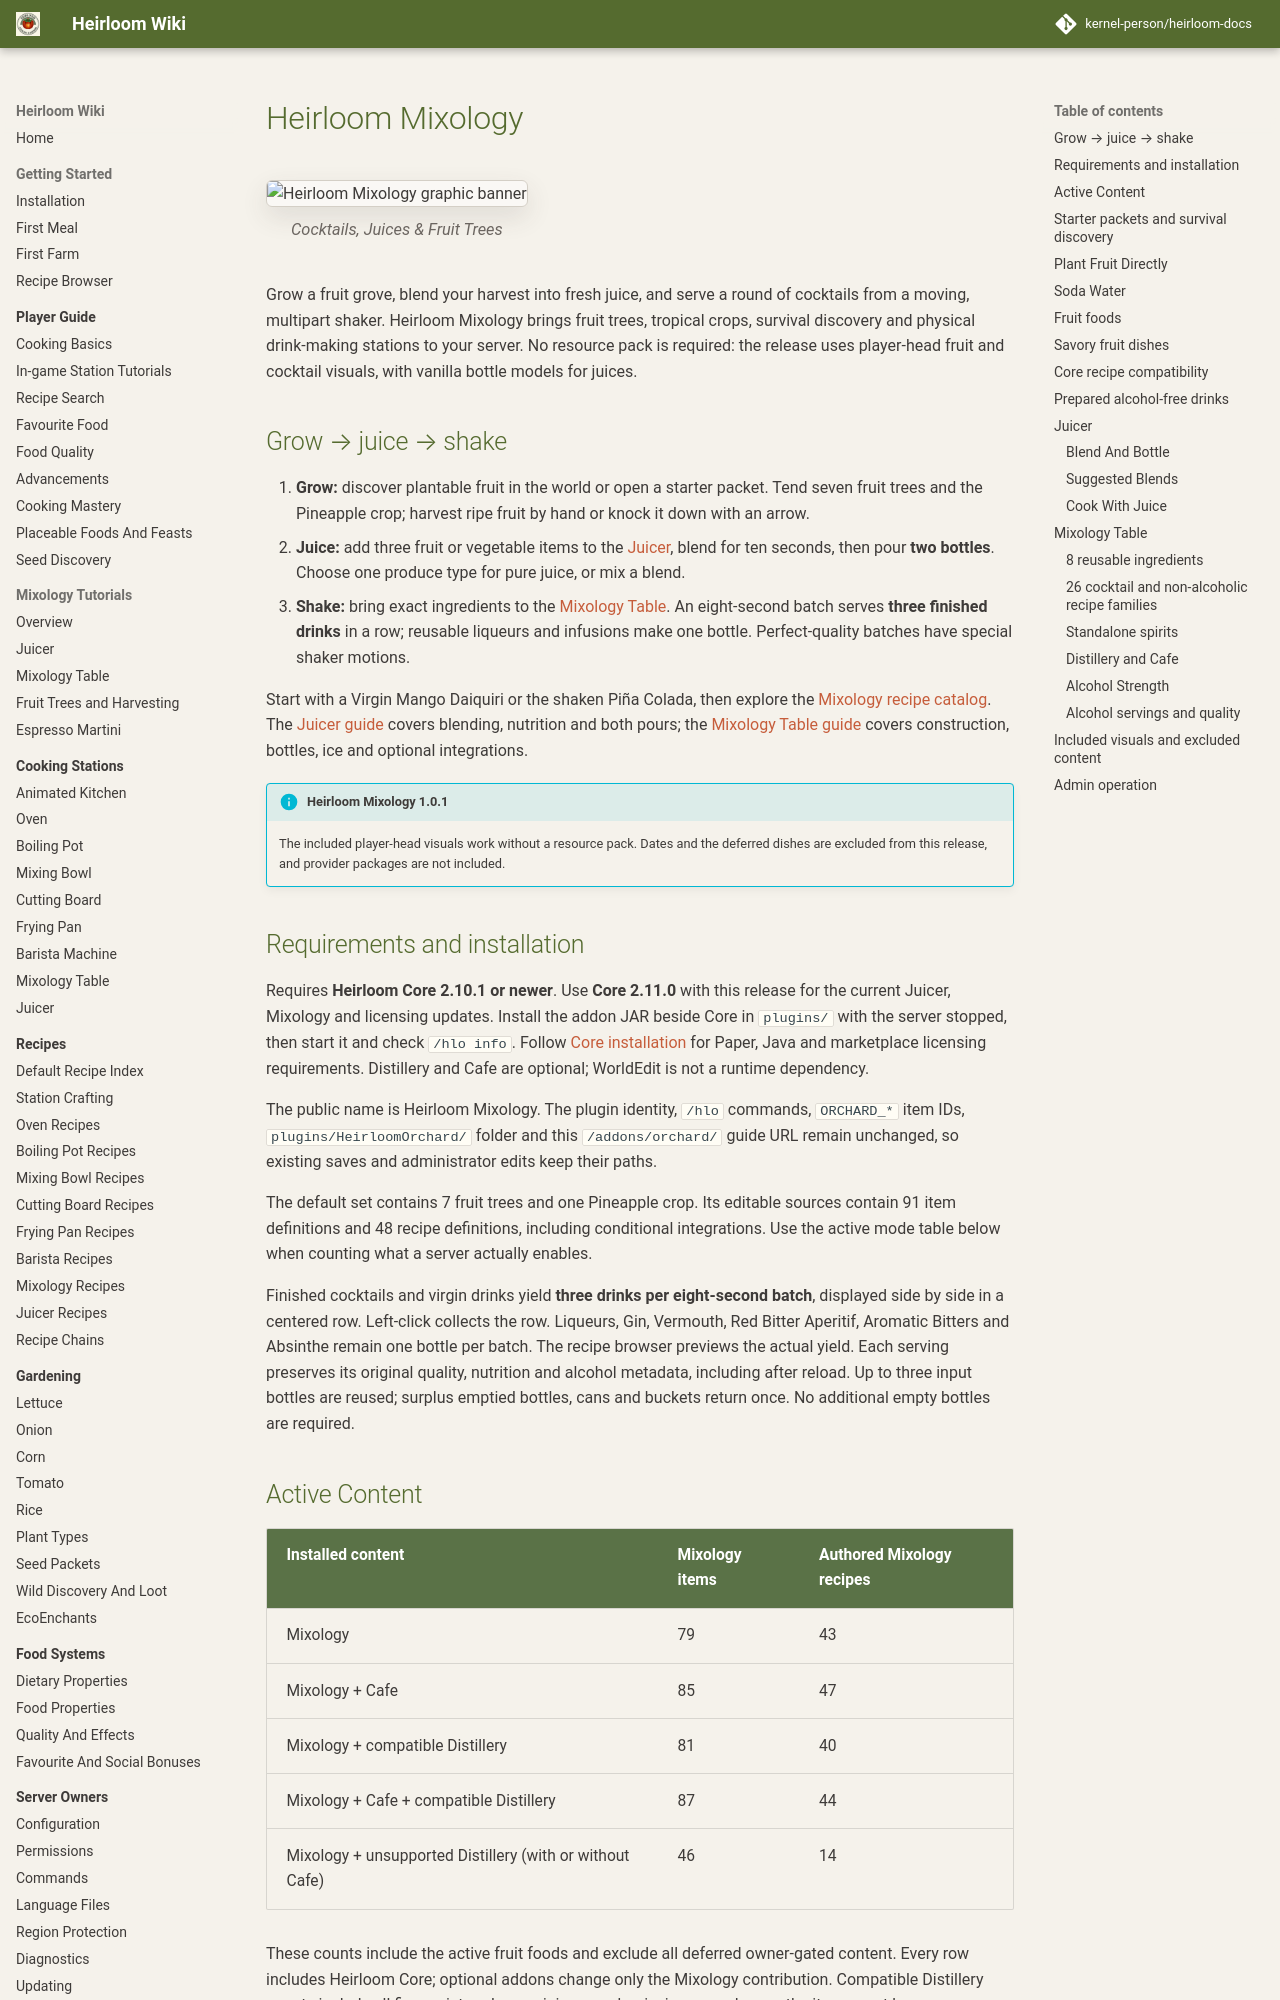

repository: kernel-person/heirloom-docs · page: addons/orchard/index.html · generator: mkdocs

# Heirloom Mixology

<figure class="hl-figure">
  <img src="../../images/addons/mixology/banner.webp" alt="Heirloom Mixology graphic banner">
  <figcaption>Cocktails, Juices & Fruit Trees</figcaption>
</figure>

Grow a fruit grove, blend your harvest into fresh juice, and serve a round of cocktails from a moving, multipart shaker. Heirloom Mixology brings fruit trees, tropical crops, survival discovery and physical drink-making stations to your server. No resource pack is required: the release uses player-head fruit and cocktail visuals, with vanilla bottle models for juices.

## Grow → juice → shake

1. **Grow:** discover plantable fruit in the world or open a starter packet. Tend seven fruit trees and the Pineapple crop; harvest ripe fruit by hand or knock it down with an arrow.
2. **Juice:** add three fruit or vegetable items to the [Juicer](../../stations/juicer.md), blend for ten seconds, then pour **two bottles**. Choose one produce type for pure juice, or mix a blend.
3. **Shake:** bring exact ingredients to the [Mixology Table](../../stations/mixology-table.md). An eight-second batch serves **three finished drinks** in a row; reusable liqueurs and infusions make one bottle. Perfect-quality batches have special shaker motions.

Start with a Virgin Mango Daiquiri or the shaken Piña Colada, then explore the [Mixology recipe catalog](../../recipes/station-mixology-table.md). The [Juicer guide](../../stations/juicer.md) covers blending, nutrition and both pours; the [Mixology Table guide](../../stations/mixology-table.md) covers construction, bottles, ice and optional integrations.

!!! info "Heirloom Mixology 1.0.1"
    The included player-head visuals work without a resource pack. Dates and the deferred dishes are excluded from this release, and provider packages are not included.

## Requirements and installation

Requires **Heirloom Core 2.10.1 or newer**. Use **Core 2.11.0** with this release for the current Juicer, Mixology and licensing updates. Install the addon JAR beside Core in `plugins/` with the server stopped, then start it and check `/hlo info`. Follow [Core installation](../../getting-started/installation.md) for Paper, Java and marketplace licensing requirements. Distillery and Cafe are optional; WorldEdit is not a runtime dependency.

The public name is Heirloom Mixology. The plugin identity, `/hlo` commands, `ORCHARD_*` item IDs, `plugins/HeirloomOrchard/` folder and this `/addons/orchard/` guide URL remain unchanged, so existing saves and administrator edits keep their paths.

The default set contains 7 fruit trees and one Pineapple crop. Its editable sources contain 91 item definitions and 48 recipe definitions, including conditional integrations. Use the active mode table below when counting what a server actually enables.

Finished cocktails and virgin drinks yield **three drinks per eight-second batch**, displayed side by side in a centered row. Left-click collects the row. Liqueurs, Gin, Vermouth, Red Bitter Aperitif, Aromatic Bitters and Absinthe remain one bottle per batch. The recipe browser previews the actual yield. Each serving preserves its original quality, nutrition and alcohol metadata, including after reload. Up to three input bottles are reused; surplus emptied bottles, cans and buckets return once. No additional empty bottles are required.
